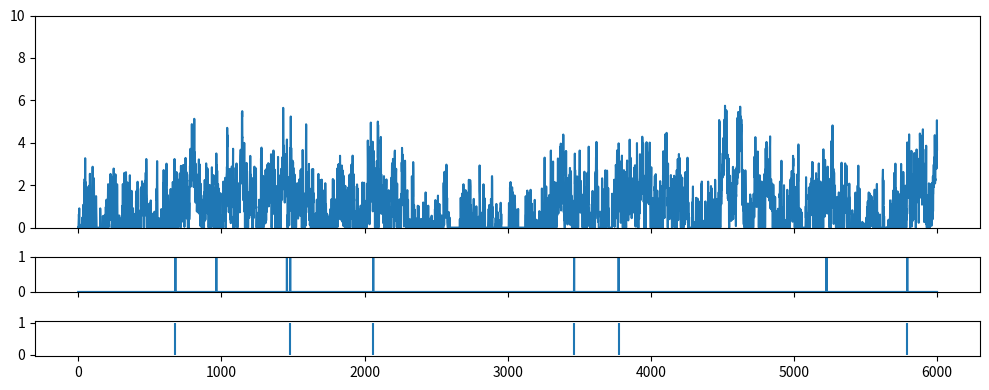
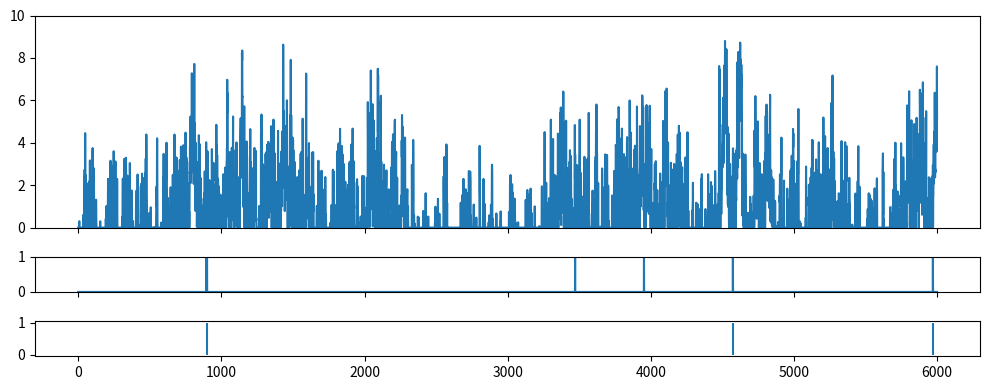

Python code for these plots, in order:
import numpy as np
from scipy import signal as ss
from scipy.stats import zscore
import matplotlib.pyplot as plt

def make_noise(num_traces=10, num_samples=1000, scale=2):
    np.random.seed(1)
    
    num_samples = num_samples+2000
    # Normalised Frequencies
    # fv = np.linspace(0, 1, 40)
    # Amplitudes Of '1/f'                                
    # a = 1/(1+2*fv)                
    # Filter Numerator Coefficients              
    # b = ss.firls(43, fv, a)                                   

    B = [0.049922035, -0.095993537, 0.050612699, -0.004408786]
    A = [1, -2.494956002,   2.017265875,  -0.522189400]

    invfn = np.zeros((num_traces,num_samples))

    for i in np.arange(0,num_traces):
        # Create White Noise
        wn = np.random.normal(loc=1, scale=scale, size=num_samples)  # scale=0.5
        # Create '1/f' Noise
        invfn[i,:] = zscore(ss.lfilter(B, A, wn))                          

    return invfn[:,2000:]

for scale in [0.5,5]:
    sample_list = make_noise(num_traces=10, num_samples=6000, scale=scale)

    sample = sample_list[2]
    print(np.mean(sample))
    # plt.figure()
    # plt.plot(sample)

    sample[sample<0] = 0
    sample = sample/np.mean(sample)

    spk_rnd = np.random.default_rng(42)
    FREQ_EXC = 1
    
    counts = spk_rnd.poisson(FREQ_EXC/1000 * sample)
    print(np.mean(sample))
    plt.subplots(figsize=(10, 4), nrows=3, ncols=1, sharex=True, gridspec_kw={'height_ratios': [3, 0.5, 0.5]})
    plt.subplot(3,1,1)
    plt.ylim(0, 10)
    plt.plot(sample)
    plt.subplot(3,1,2)
    plt.ylim(0, 1)
    plt.plot(counts)
    plt.subplot(3,1,3)
    spike_train_bg = np.where(counts >= 1)[0] # ndarray
    mask = spk_rnd.choice([True, False], size=spike_train_bg.shape, p=[0.5, 0.5])
    spike_train_bg = spike_train_bg[mask]
    plt.vlines(spike_train_bg, 0, 1, color='C0')
    print(spike_train_bg)
    plt.tight_layout()

    # Remove top and right margins
    

plt.show()
